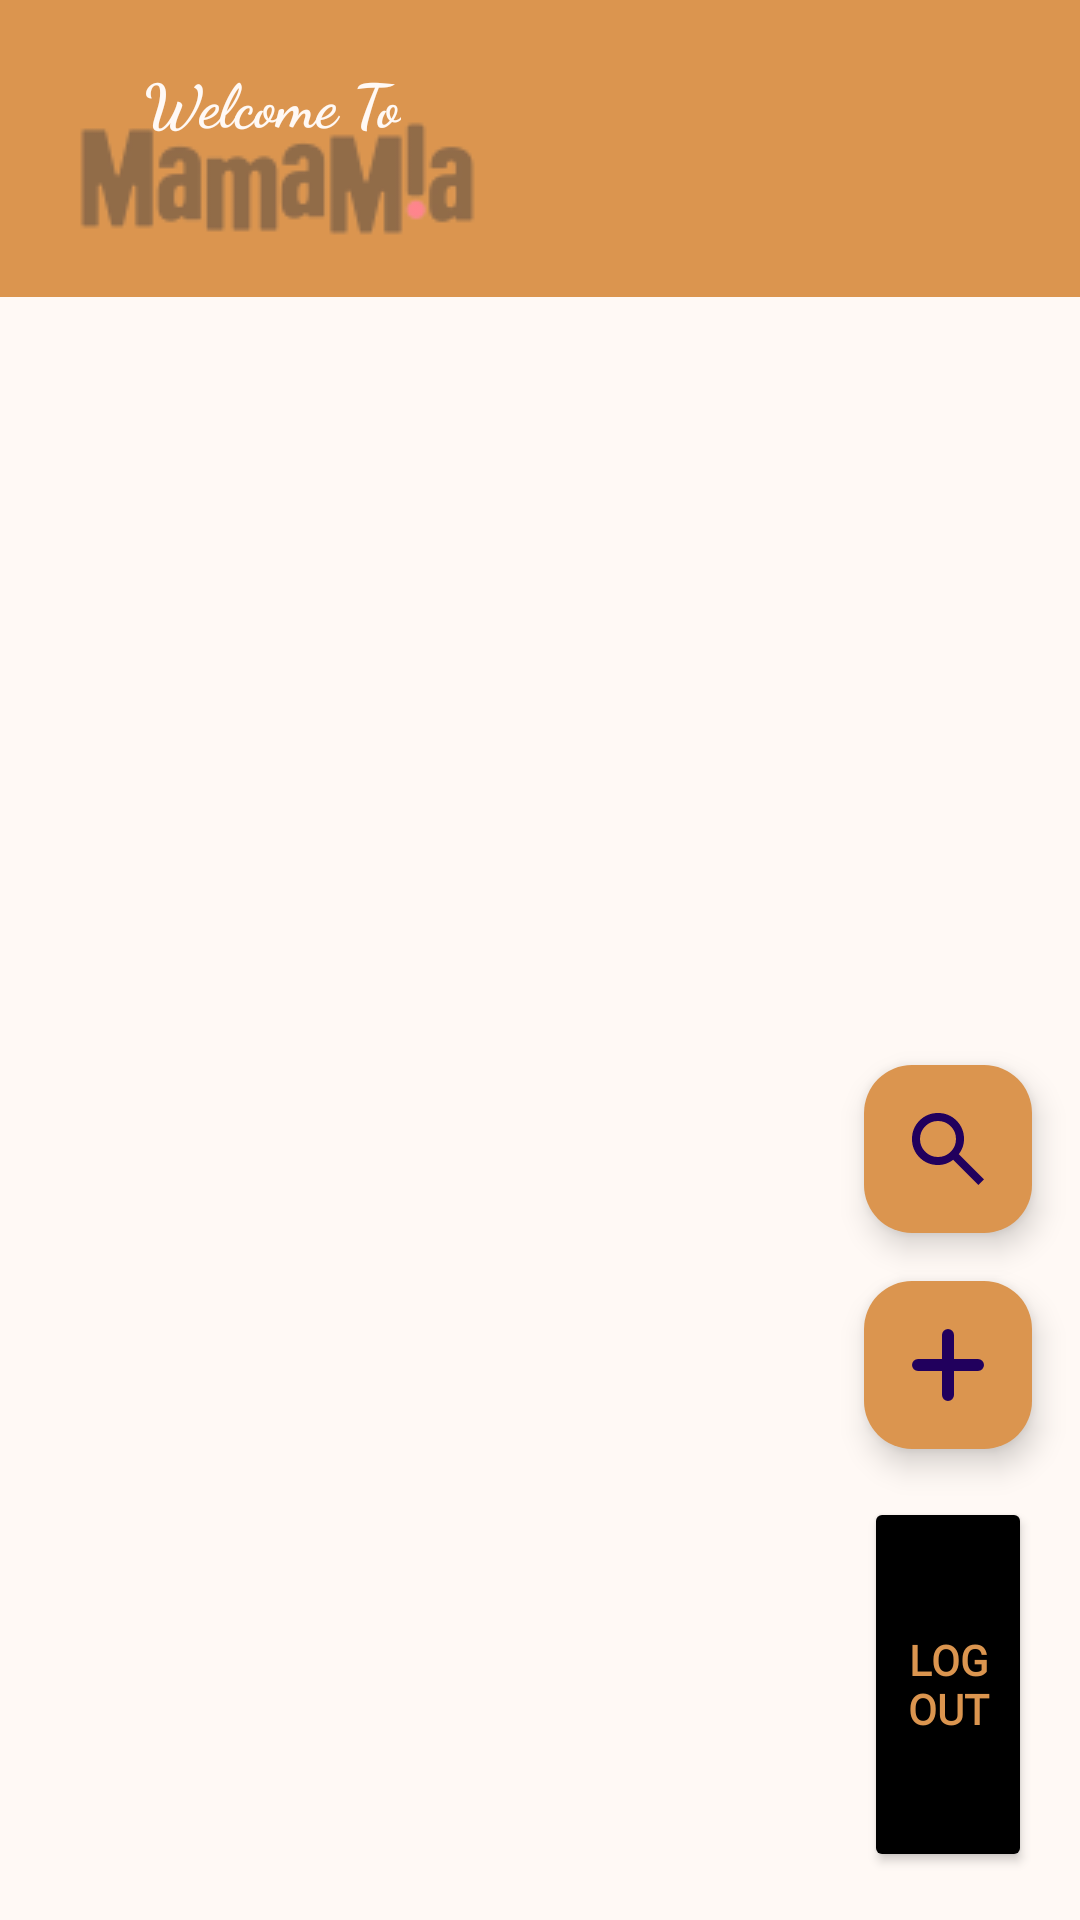

Write the Android layout XML for this screen, with the resource values it uses.
<!-- AndroidManifest.xml: application theme Theme.Mamamia -->
<!-- res/layout/activity_admin_home.xml -->
<?xml version="1.0" encoding="utf-8"?>
<androidx.constraintlayout.widget.ConstraintLayout
    xmlns:android="http://schemas.android.com/apk/res/android"
    xmlns:app="http://schemas.android.com/apk/res-auto"
    xmlns:tools="http://schemas.android.com/tools"
    android:layout_width="match_parent"
    android:layout_height="match_parent"
    android:background="@color/primary"
    tools:context=".admin.AdminHomeActivity">

    
    <TextView
        android:id="@+id/welcome_message"
        android:layout_width="wrap_content"
        android:layout_height="wrap_content"
        android:layout_marginStart="48dp"
        android:layout_marginTop="20dp"
        android:fontFamily="cursive"
        android:textSize="20sp"
        android:textStyle="bold"
        android:text="Welcome To"
        android:textColor="@color/background"
        app:layout_constraintStart_toStartOf="parent"
        app:layout_constraintTop_toTopOf="parent" />

    
    <ImageView
        android:id="@+id/logo"
        android:layout_width="wrap_content"
        android:layout_height="wrap_content"
        android:layout_marginStart="20dp"
        android:layout_marginTop="16dp"
        android:src="@drawable/logo"
        app:layout_constraintStart_toStartOf="parent"
        app:layout_constraintTop_toTopOf="@id/welcome_message" />

    
    <androidx.recyclerview.widget.RecyclerView
        android:id="@+id/rv_admin_recipes"
        android:layout_width="0dp"
        android:layout_height="0dp"
        android:layout_marginTop="16dp"
        android:background="@color/background"
        android:fadeScrollbars="true"
        android:scrollbarSize="0dp"
        app:layout_constraintTop_toBottomOf="@id/logo"
        app:layout_constraintStart_toStartOf="parent"
        app:layout_constraintEnd_toEndOf="parent"
        app:layout_constraintBottom_toBottomOf="parent"
        android:padding="18dp" />

    

    <com.google.android.material.floatingactionbutton.FloatingActionButton
        android:id="@+id/btn_add_resep"
        android:layout_width="wrap_content"
        android:layout_height="wrap_content"
        android:layout_marginEnd="16dp"
        android:layout_marginBottom="16dp"
        android:backgroundTint="@color/primary"
        android:src="@drawable/ic_add"
        app:layout_constraintBottom_toTopOf="@+id/btnLogout"
        app:layout_constraintEnd_toEndOf="parent" />

    <com.google.android.material.floatingactionbutton.FloatingActionButton
        android:id="@+id/btn_search"
        android:layout_width="wrap_content"
        android:layout_height="wrap_content"
        android:layout_marginBottom="16dp"
        android:backgroundTint="@color/primary"
        android:src="@drawable/ic_search"
        app:layout_constraintBottom_toTopOf="@+id/btn_add_resep"
        app:layout_constraintEnd_toEndOf="@+id/btn_add_resep"
        tools:ignore="MissingConstraints" />

    <Button
        android:id="@+id/btnLogout"
        android:layout_width="56dp"
        android:layout_height="125dp"
        android:layout_margin="16dp"
        android:backgroundTint="@color/black"
        android:text="Logout"
        android:textStyle="bold"
        android:fontFamily="@font/aclonica"
        android:textColor="@color/primary"
        app:layout_constraintBottom_toBottomOf="parent"
        app:layout_constraintEnd_toEndOf="parent" />

</androidx.constraintlayout.widget.ConstraintLayout>
<!-- resources referenced by this layout -->
<resources>
  <color name="background">#FFF9F5</color>
  <color name="black">#000000</color>
  <color name="primary">#DB954F</color>
  <!-- drawable ic_add (drawable) -->
  <vector xmlns:android="http://schemas.android.com/apk/res/android"
      android:width="12dp"
      android:height="12dp"
      android:viewportWidth="12"
      android:viewportHeight="12">
    <path
        android:pathData="M11,5.992L6,5.994L1,5.992M6,1V5.99V11"
        android:strokeLineJoin="round"
        android:strokeWidth="2"
        android:fillColor="#00000000"
        android:strokeColor="#222222"
        android:strokeLineCap="round"/>
  </vector>
  <!-- drawable ic_search (drawable) -->
  <vector xmlns:android="http://schemas.android.com/apk/res/android"
      android:width="18dp"
      android:height="18dp"
      android:viewportWidth="18"
      android:viewportHeight="18">
    <path
        android:pathData="M16.6,18L10.3,11.7C9.8,12.1 9.225,12.417 8.575,12.65C7.925,12.883 7.233,13 6.5,13C4.683,13 3.146,12.371 1.888,11.112C0.63,9.853 0.001,8.316 0,6.5C-0.001,4.684 0.629,3.147 1.888,1.888C3.147,0.629 4.685,0 6.5,0C8.315,0 9.853,0.629 11.113,1.888C12.373,3.147 13.002,4.684 13,6.5C13,7.233 12.883,7.925 12.65,8.575C12.417,9.225 12.1,9.8 11.7,10.3L18,16.6L16.6,18ZM6.5,11C7.75,11 8.813,10.563 9.688,9.688C10.563,8.813 11.001,7.751 11,6.5C10.999,5.249 10.562,4.187 9.688,3.313C8.814,2.439 7.751,2.001 6.5,2C5.249,1.999 4.186,2.436 3.313,3.313C2.44,4.19 2.002,5.252 2,6.5C1.998,7.748 2.436,8.811 3.313,9.688C4.19,10.565 5.253,11.003 6.5,11Z"
        android:fillColor="#757575"/>
  </vector>
  <!-- drawable logo: png bitmap (drawable, 5772 bytes) -->
  <style name="Theme.Mamamia" parent="Base.Theme.Mamamia" />
  <style name="Base.Theme.Mamamia" parent="Theme.Material3.DayNight.NoActionBar">
          
          
      </style>
</resources>
